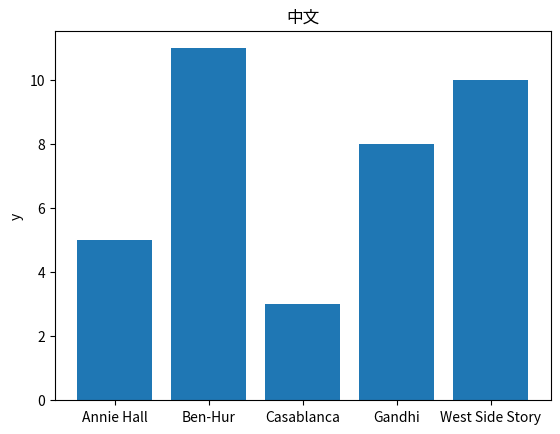

The matplotlib source for this figure: (Note: this script raises an exception after producing the figure.)
# 条形图
# 几部电影所获得的奥斯卡金像奖的数目

# Linux无界面调用时必须将这两行放在最前面
# import  matplotlib
# matplotlib.use("Agg")

from matplotlib import pyplot
movies = ["Annie Hall", "Ben-Hur", "Casablanca", "Gandhi", "West Side Story"]
num_oscars = [5, 11, 3, 8, 10]

pyplot.bar(movies, num_oscars)

pyplot.title("中文")

pyplot.ylabel("y")

pyplot.savefig("/usr/local/demo/1.png")

# pyplot.show()